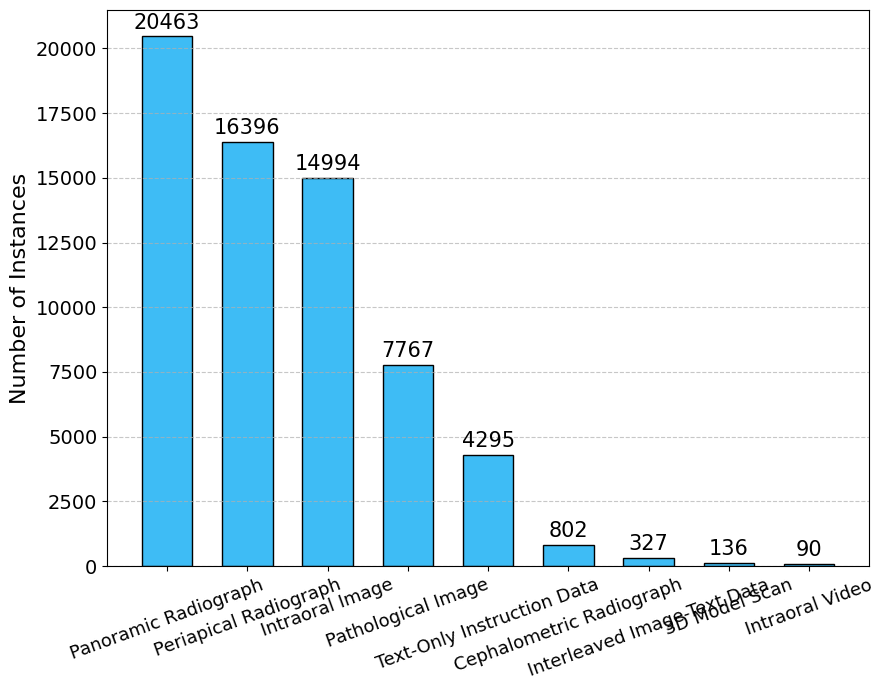

The matplotlib source for this figure:
import matplotlib.pyplot as plt
import numpy as np
import matplotlib
import seaborn as sns

matplotlib.rcParams['font.family'] = 'Times New Roman'

def plot_horizontal_bar(data: dict, output_path: str = "modality_distribution.png"):
    """
    绘制学术级横向柱状图（数量最多的模态在最上端，按降序排列）
    
    参数:
        data (dict): 输入数据，key=图像模态，value=数量
        output_path (str): 输出PNG文件路径
    """
    # # ---------------------- 1. 数据预处理：按数量降序排序（从多到少）
    # # 按值降序排列（reverse=True），确保模态从多到少排列
    # sorted_items = sorted(data.items(), key=lambda x: x[1], reverse=True)
    # sorted_modalities = [item[0] for item in sorted_items]  # 降序后的模态（如[A,B,C]，A最多）
    # sorted_counts = [item[1] for item in sorted_items]      # 降序后的数量（如[10,5,3]）
    
    # # ---------------------- 2. 初始化图表：高分辨率+学术字体
    # plt.figure(figsize=(10, 6), dpi=300)  # 画布尺寸（宽10in，高6in），300DPI高分辨率
    # # plt.rcParams["font.sans-serif"] = ["DejaVu Sans", "Arial"]  # 学术通用无衬线字体
    # plt.rcParams["axes.unicode_minus"] = False  # 解决负号显示异常
    
    # sns.set(style="whitegrid", font="Times New Roman")
    # ax = plt.gca()
    # ax.set_facecolor("#f9f9f9")
    # colors = plt.cm.Blues(np.linspace(0.3, 1, len(sorted_modalities)))

    # # ---------------------- 3. 绘制横向柱状图：Viridis渐变颜色（学术友好）
    # bars = plt.barh(
    #     y=sorted_modalities,  # Y轴使用降序后的模态（A在最下，C在最上）
    #     width=sorted_counts,  # X轴为数量
    #     # color=plt.cm.viridis(np.linspace(1, 0, len(sorted_modalities))),  # Viridis渐变（色盲友好）
    #     color=colors,
    #     edgecolor="none",    # 柱子白色边框，增强区分度
    #     linewidth=0.8         # 边框粗细
    # )
    
    # # ---------------------- 4. 添加数值标签（千分位格式，右端对齐）
    # max_count = max(sorted_counts)
    # for idx, (modality, count) in enumerate(zip(sorted_modalities, sorted_counts)):
    #     plt.text(
    #         x=count + max_count * 0.01,  # 标签位置：柱子右端+1%偏移（避免重叠）
    #         y=idx,                       # 对应模态的Y坐标
    #         s=f"{count:,}",              # 千分位格式（如15,000）
    #         va="center",                 # 垂直居中
    #         ha="left",                   # 水平左对齐
    #         fontsize=9,                  # 字体大小
    #         fontweight="bold",           # 粗体增强可读性
    #         color="#333333"              # 深灰文本颜色
    #     )
    
    # # ---------------------- 5. 美化细节：学术图表标准配置
    # # plt.xlabel("数量", fontsize=12, fontweight="bold")       # X轴标签（粗体）
    # # plt.ylabel("图像模态", fontsize=12, fontweight="bold")   # Y轴标签（粗体）
    # # plt.title("图像模态数量分布", fontsize=14, fontweight="bold", pad=15)  # 标题（pad避免重叠）
    # plt.xlim(0, max_count * 1.1)                              # X轴留10%空白（避免标签贴边）
    # plt.grid(axis="x", alpha=0.5, linestyle="--")             # X轴浅灰虚线网格（辅助数值定位）
    # ax.grid(False, axis="y")
    # plt.gca().invert_yaxis()                                  # 关键！反转Y轴，让最多的模态到顶部
    # plt.yticks(rotation=12)

    # 根据值进行排序
    sorted_items = sorted(modality_number_dict.items(), key=lambda x: x[1], reverse=True)
    labels, values = zip(*sorted_items)

    # 创建柱状图
    plt.figure(figsize=(9, 7))
    bar_width = 0.63  # 调整柱子的宽度
    bars = plt.bar(labels, values, width=bar_width, color='#3ebcf5', edgecolor='black', alpha=1)

    # 添加标题和标签
    plt.ylabel('Number of Instances', fontsize=16)

    # 添加网格
    plt.grid(axis='y', linestyle='--', alpha=0.7)

    # 添加数据标签
    for bar in bars:
        yval = bar.get_height()
        plt.text(bar.get_x() + bar.get_width()/2, yval + 150, int(yval), ha='center', va='bottom', fontsize=15)

    # 旋转横轴标签
    plt.xticks(rotation=20, ha='center', fontsize=13)
    plt.yticks(fontsize=14)
    # plt.xticks(fontsize=14)


    # ---------------------- 6. 保存图表：高分辨率+去白边
    plt.tight_layout()  # 自动调整布局，避免标签被裁剪
    plt.savefig(output_path, dpi=300, bbox_inches="tight")  # 保存为PNG（300DPI，去白边）
    print(f"图表已保存至：{output_path}（分辨率300 DPI，适合学术论文）")


# ---------------------- 示例调用（替换为您的实际数据）
if __name__ == "__main__":
    # 替换为您的图像模态数据（key=模态名称，value=数量）
    modality_number_dict = {
        "Text-Only Instruction Data": 4295, # 6678 indicates len(pt) + len(sft)
        # "Figures from Textbooks": 6318,
        "Intraoral Image": 14994,
        "Periapical Radiograph": 16396,
        "Panoramic Radiograph": 20463,
        "Cephalometric Radiograph": 802,
        "Pathological Image": 7767,
        "Intraoral Video": 90,
        "Interleaved Image-Text Data": 327,
        "3D Model Scan": 136
    }
    
    # 调用函数绘图（输出路径可自定义）
    plot_horizontal_bar(modality_number_dict, output_path="MMoral-Omni-Training-SFT-Dist.png")